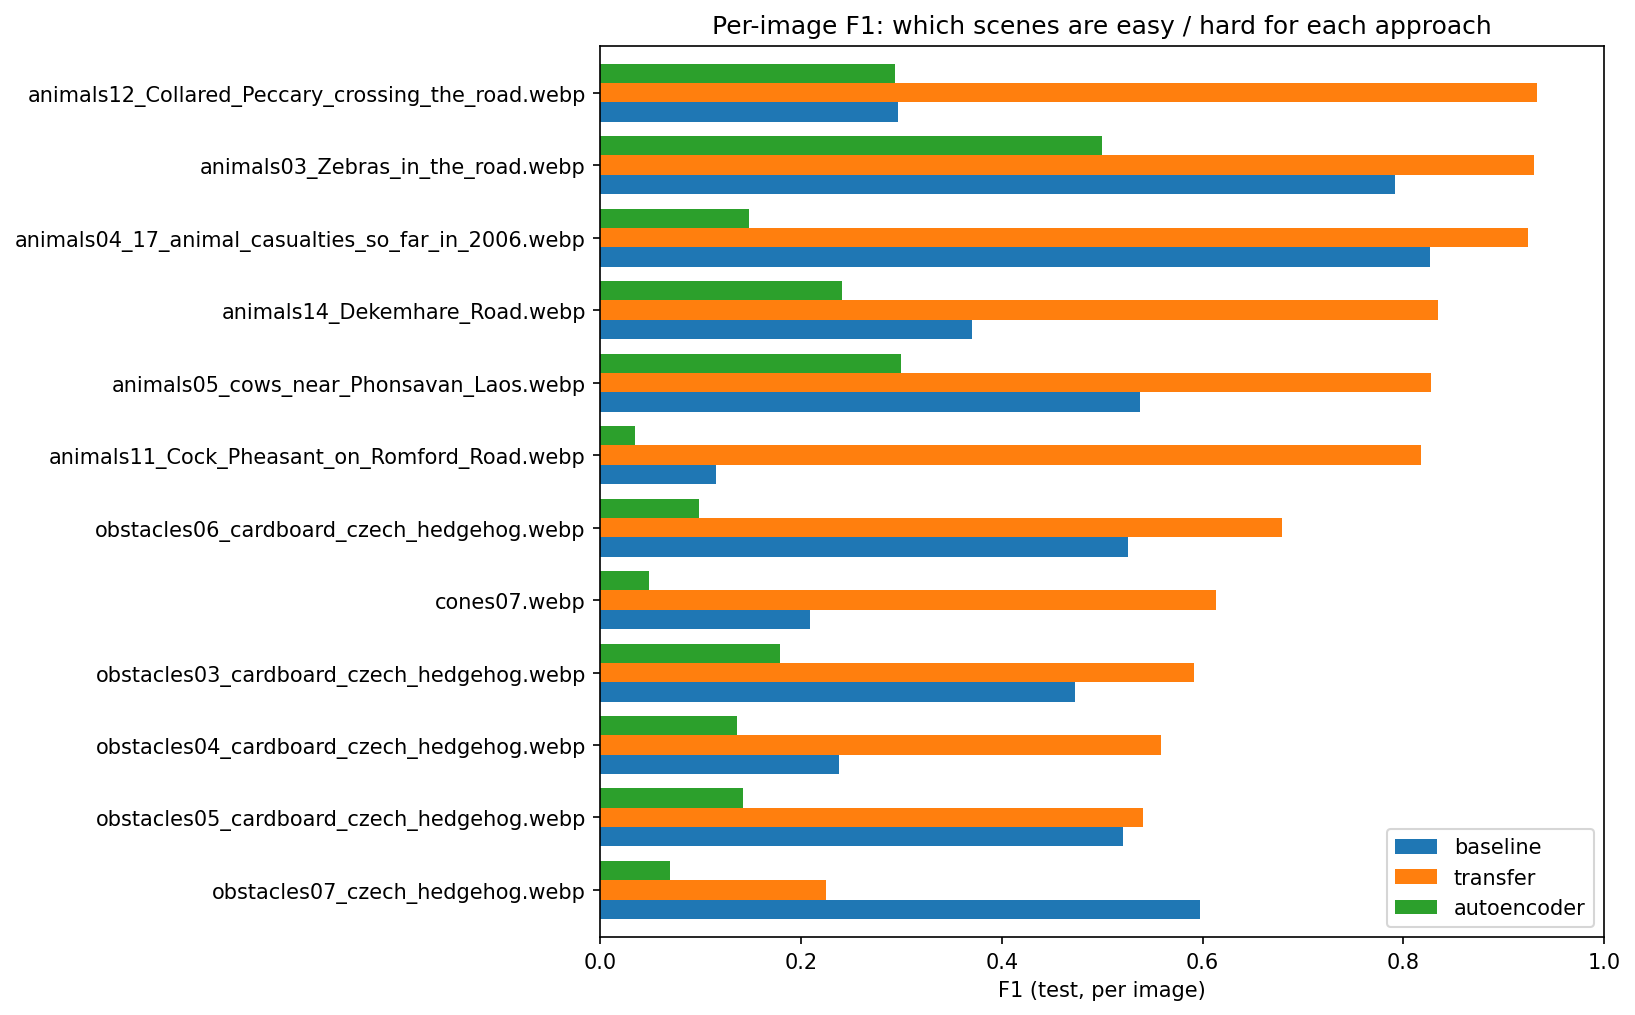

The table this chart was drawn from, first rows:
, baseline, transfer, autoencoder
obstacles07_czech_hedgehog.webp, 0.5974, 0.2247, 0.06973
obstacles05_cardboard_czech_hedgehog.web…, 0.5205, 0.5408, 0.1421
obstacles04_cardboard_czech_hedgehog.web…, 0.2374, 0.5584, 0.1362
obstacles03_cardboard_czech_hedgehog.web…, 0.4726, 0.5915, 0.1791
cones07.webp, 0.2084, 0.6129, 0.04835
obstacles06_cardboard_czech_hedgehog.web…, 0.5251, 0.6794, 0.09863
animals11_Cock_Pheasant_on_Romford_Road.…, 0.1151, 0.8175, 0.03409
animals05_cows_near_Phonsavan_Laos.webp, 0.5373, 0.8273, 0.299
animals14_Dekemhare_Road.webp, 0.3706, 0.8348, 0.2408
animals04_17_animal_casualties_so_far_in…, 0.8261, 0.9238, 0.1479
animals03_Zebras_in_the_road.webp, 0.7917, 0.93, 0.5
animals12_Collared_Peccary_crossing_the_…, 0.2965, 0.9333, 0.2934
